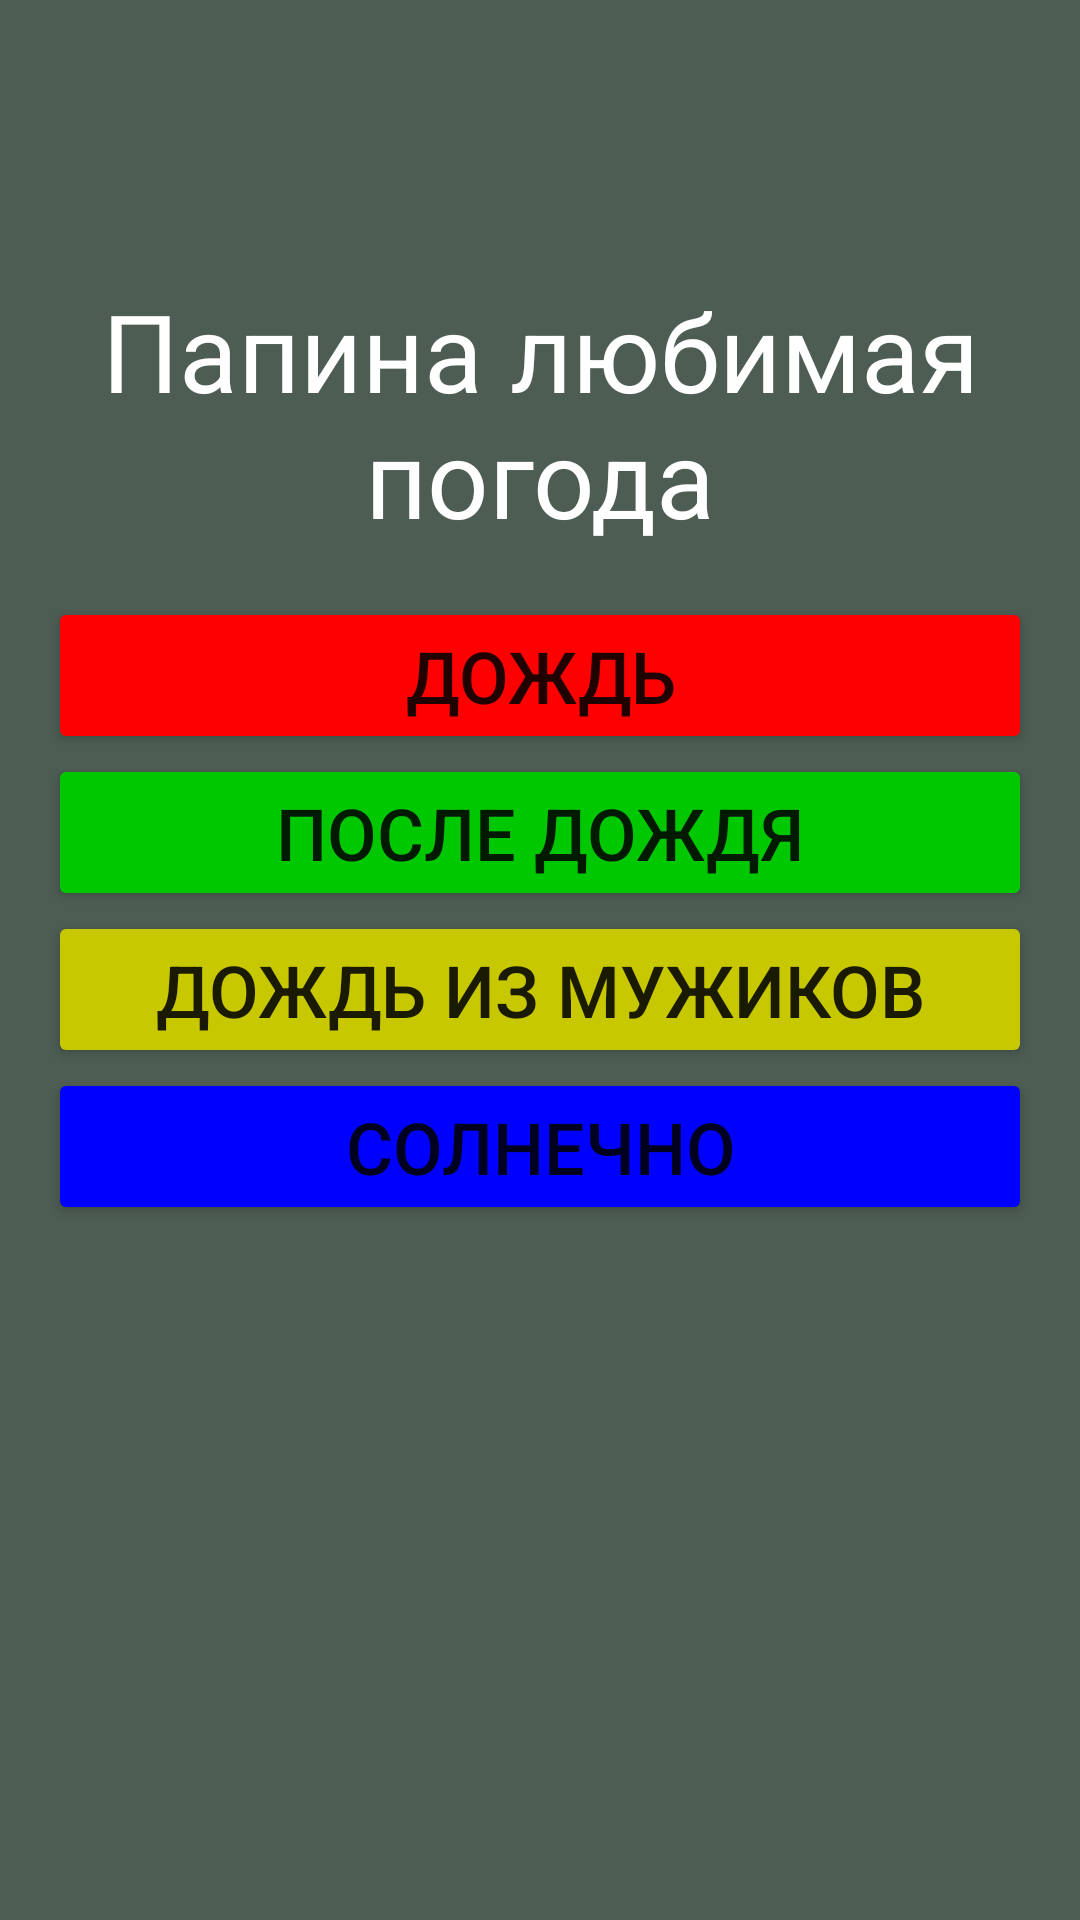

Here is an Android app screen rendered from its layout file. Give the layout XML and the strings, colors and styles it references.
<!-- AndroidManifest.xml: application theme Theme.DadsQuiz -->
<!-- res/layout/fragment_q8.xml -->
<?xml version="1.0" encoding="utf-8"?>
<androidx.constraintlayout.widget.ConstraintLayout xmlns:android="http://schemas.android.com/apk/res/android"
    xmlns:tools="http://schemas.android.com/tools"
    android:layout_width="match_parent"
    android:layout_height="match_parent"
    xmlns:app="http://schemas.android.com/apk/res-auto"
    tools:context=".Q8Fragment"
    android:background="@color/back">

    <TextView
        android:textColor="@color/white"
        android:id="@+id/questionTextView"
        android:layout_width="0dp"
        android:layout_height="wrap_content"
        android:text="Папина любимая погода"
        android:textSize="36sp"
        android:gravity="center"
        app:layout_constraintTop_toTopOf="parent"
        app:layout_constraintBottom_toTopOf="@id/buttonLayout"
        app:layout_constraintStart_toStartOf="parent"
        app:layout_constraintEnd_toEndOf="parent"
        app:layout_constraintVertical_chainStyle="packed"
        app:layout_constraintVertical_bias="0.3"/>

    <LinearLayout
        android:id="@+id/buttonLayout"
        android:layout_width="0dp"
        android:layout_height="wrap_content"
        android:orientation="vertical"
        android:padding="16dp"
        app:layout_constraintTop_toBottomOf="@id/questionTextView"
        app:layout_constraintBottom_toBottomOf="parent"
        app:layout_constraintStart_toStartOf="parent"
        app:layout_constraintEnd_toEndOf="parent">

        <Button
            android:id="@+id/answer1Button"
            android:textSize="24sp"
            android:layout_width="match_parent"
            android:layout_height="wrap_content"
            android:text="Дождь"
            android:backgroundTint="@color/red"
            />

        <Button
            android:id="@+id/answer2Button"
            android:layout_width="match_parent"
            android:layout_height="wrap_content"
            android:text="После дождя"
            android:textSize="24sp"
            android:backgroundTint="@color/green"
            />

        <Button
            android:id="@+id/answer3Button"
            android:layout_width="match_parent"
            android:layout_height="wrap_content"
            android:text="Дождь из мужиков"
            android:textSize="24sp"
            android:backgroundTint="@color/yellow"
            />

        <Button
            android:id="@+id/answer4Button"
            android:layout_width="match_parent"
            android:layout_height="wrap_content"
            android:text="Солнечно"
            android:textSize="24sp"
            android:backgroundTint="@color/blue"
            />

    </LinearLayout>



</androidx.constraintlayout.widget.ConstraintLayout>
<!-- resources referenced by this layout -->
<resources>
  <color name="back">#4D5D53</color>
  <color name="blue">#0000FF</color>
  <color name="green">#00C800</color>
  <color name="red">#FF0000</color>
  <color name="white">#FFFFFFFF</color>
  <color name="yellow">#C8C800</color>
  <style name="Theme.DadsQuiz" parent="Theme.MaterialComponents.DayNight.DarkActionBar">
          
          <item name="colorPrimary">@color/purple_500</item>
          <item name="colorPrimaryVariant">@color/purple_700</item>
          <item name="colorOnPrimary">@color/white</item>
          
          <item name="colorSecondary">@color/teal_200</item>
          <item name="colorSecondaryVariant">@color/teal_700</item>
          <item name="colorOnSecondary">@color/black</item>
          
          <item name="android:statusBarColor">?attr/colorPrimaryVariant</item>
          
      </style>
  <color name="purple_500">#FF6200EE</color>
  <color name="purple_700">#FF3700B3</color>
  <color name="teal_200">#FF03DAC5</color>
  <color name="teal_700">#FF018786</color>
  <color name="black">#FF000000</color>
</resources>
